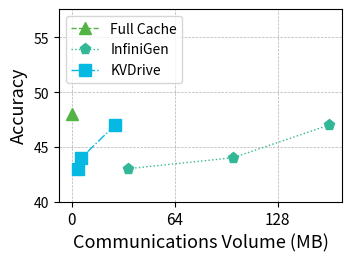

Python code for this plot:
import numpy as np
import matplotlib.pyplot as plt
import matplotlib.pylab as pylab
from matplotlib.ticker import MultipleLocator, FormatStrFormatter

# 绘图参数全家桶
params = {
    'axes.labelsize': '13',
    'xtick.labelsize': '11',
    'ytick.labelsize': '10',
    'legend.fontsize': '10',
    'figure.figsize': '3.5, 2.5',
    'figure.dpi': '300',
    'figure.subplot.left': '0.15',
    'figure.subplot.right': '0.96',
    'figure.subplot.bottom': '0.14',
    'figure.subplot.top': '0.91',
    'pdf.fonttype': '42',
    'ps.fonttype': '42',
}
pylab.rcParams.update(params)

# 数据准备
N = 3
# Memory_1 = [1, 1.5, 2]  # x 轴窗口大小
Memory_2 = [0]
Memory_3 = [160, 100, 35]
Memory_4 = [27, 6 ,4]
# Strawman =  93 * 8 * 1000 / (np.array([1024, 2048, 4096, 8192, 12288]) /5)
# Quantization = [5.49, 5.52, 5.51]
Fullcache =  [48]
InfiniGen = [47, 44, 43]
KVDrive =  [47, 44, 43]

# load_model_structure = np.array([0.856, 0.861, 1.857, 3.636]) / 32 * 100  # 加载模型结构百分比
# assign_weight = np.array([0.231, 0.256, 0.154, 0.295]) / 32 * 100  # 分配权重百分比

# x 轴位置
ind = np.arange(N)

# 颜色定义
color_1 = "#F27970"
color_2 = "#BB9727"
color_3 = "#54B345"
color_4 = "#32B897"
color_5 = "#05B9E2"

# 创建画布
fig = plt.figure(1)
ax1 = plt.subplot(111)

# 绘制多条折线
# plt.plot(Memory_1, Quantization, label='Quantization', color=color_2, marker='o', linestyle='-', linewidth=1, markersize=8)
plt.plot(Memory_2, Fullcache, label='Full Cache', color=color_3, marker='^', linestyle='--', linewidth=1, markersize=8)
plt.plot(Memory_3, InfiniGen, label='InfiniGen', color=color_4, marker='p', linestyle=':', linewidth=1, markersize=8)
plt.plot(Memory_4, KVDrive, label='KVDrive', color=color_5, marker='s', linestyle='-.', linewidth=1, markersize=8)

# 设置 x 轴和 y 轴标签
plt.xlabel('Communications Volume (MB)')
plt.ylabel('Accuracy')

# 设置 x 轴刻度
# plt.xticks(ind, window_sizes)
ax1.xaxis.set_major_locator(MultipleLocator(64)) 
# ax1.set_yscale('log') 
# 设置 y 轴范围
ax1.set_ylim(40, max( max(InfiniGen), max(Fullcache), max(KVDrive)) * 1.2)  # 动态调整 y 轴上限

# 添加图例
plt.legend(loc="upper left")

# 添加网格
plt.grid(linestyle="--", linewidth=0.5, color='black', alpha=0.3)

# 保存图像
model_name = ['7b_128k']
for name in model_name:
    plt.savefig(f"Ex_comm_compare_{name}_longmem_oracle.pdf", format='pdf', bbox_inches='tight')

# 显示图像
plt.show()